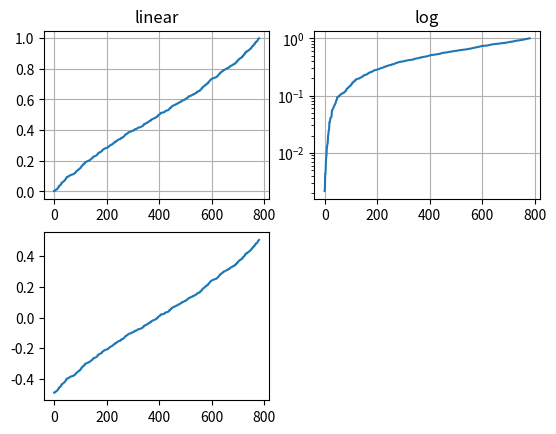

Reproduce this figure in Python. (Note: this script raises an exception after producing the figure.)
import numpy as np
import matplotlib.pyplot as plt

# 生成一些区间 [0, 1] 内的数据
y = np.random.normal(loc=0.5, scale=0.4, size=1000)
y = y[(y > 0) & (y < 1)]
y.sort()
x = np.arange(len(y))

# 带有多个轴域刻度的 plot
plt.figure(1)

# 线性
plt.subplot(221)
plt.plot(x, y)
plt.yscale('linear')
plt.title('linear')
plt.grid(True)


# 对数
plt.subplot(222)
plt.plot(x, y)
plt.yscale('log')
plt.title('log')
plt.grid(True)


# 对称的对数
plt.subplot(223)
plt.plot(x, y - y.mean())
plt.yscale('symlog', linthreshy=0.05)
plt.title('symlog')
plt.grid(True)

# logit
plt.subplot(224)
plt.plot(x, y)
plt.yscale('logit')
plt.title('logit')
plt.grid(True)

plt.show()
